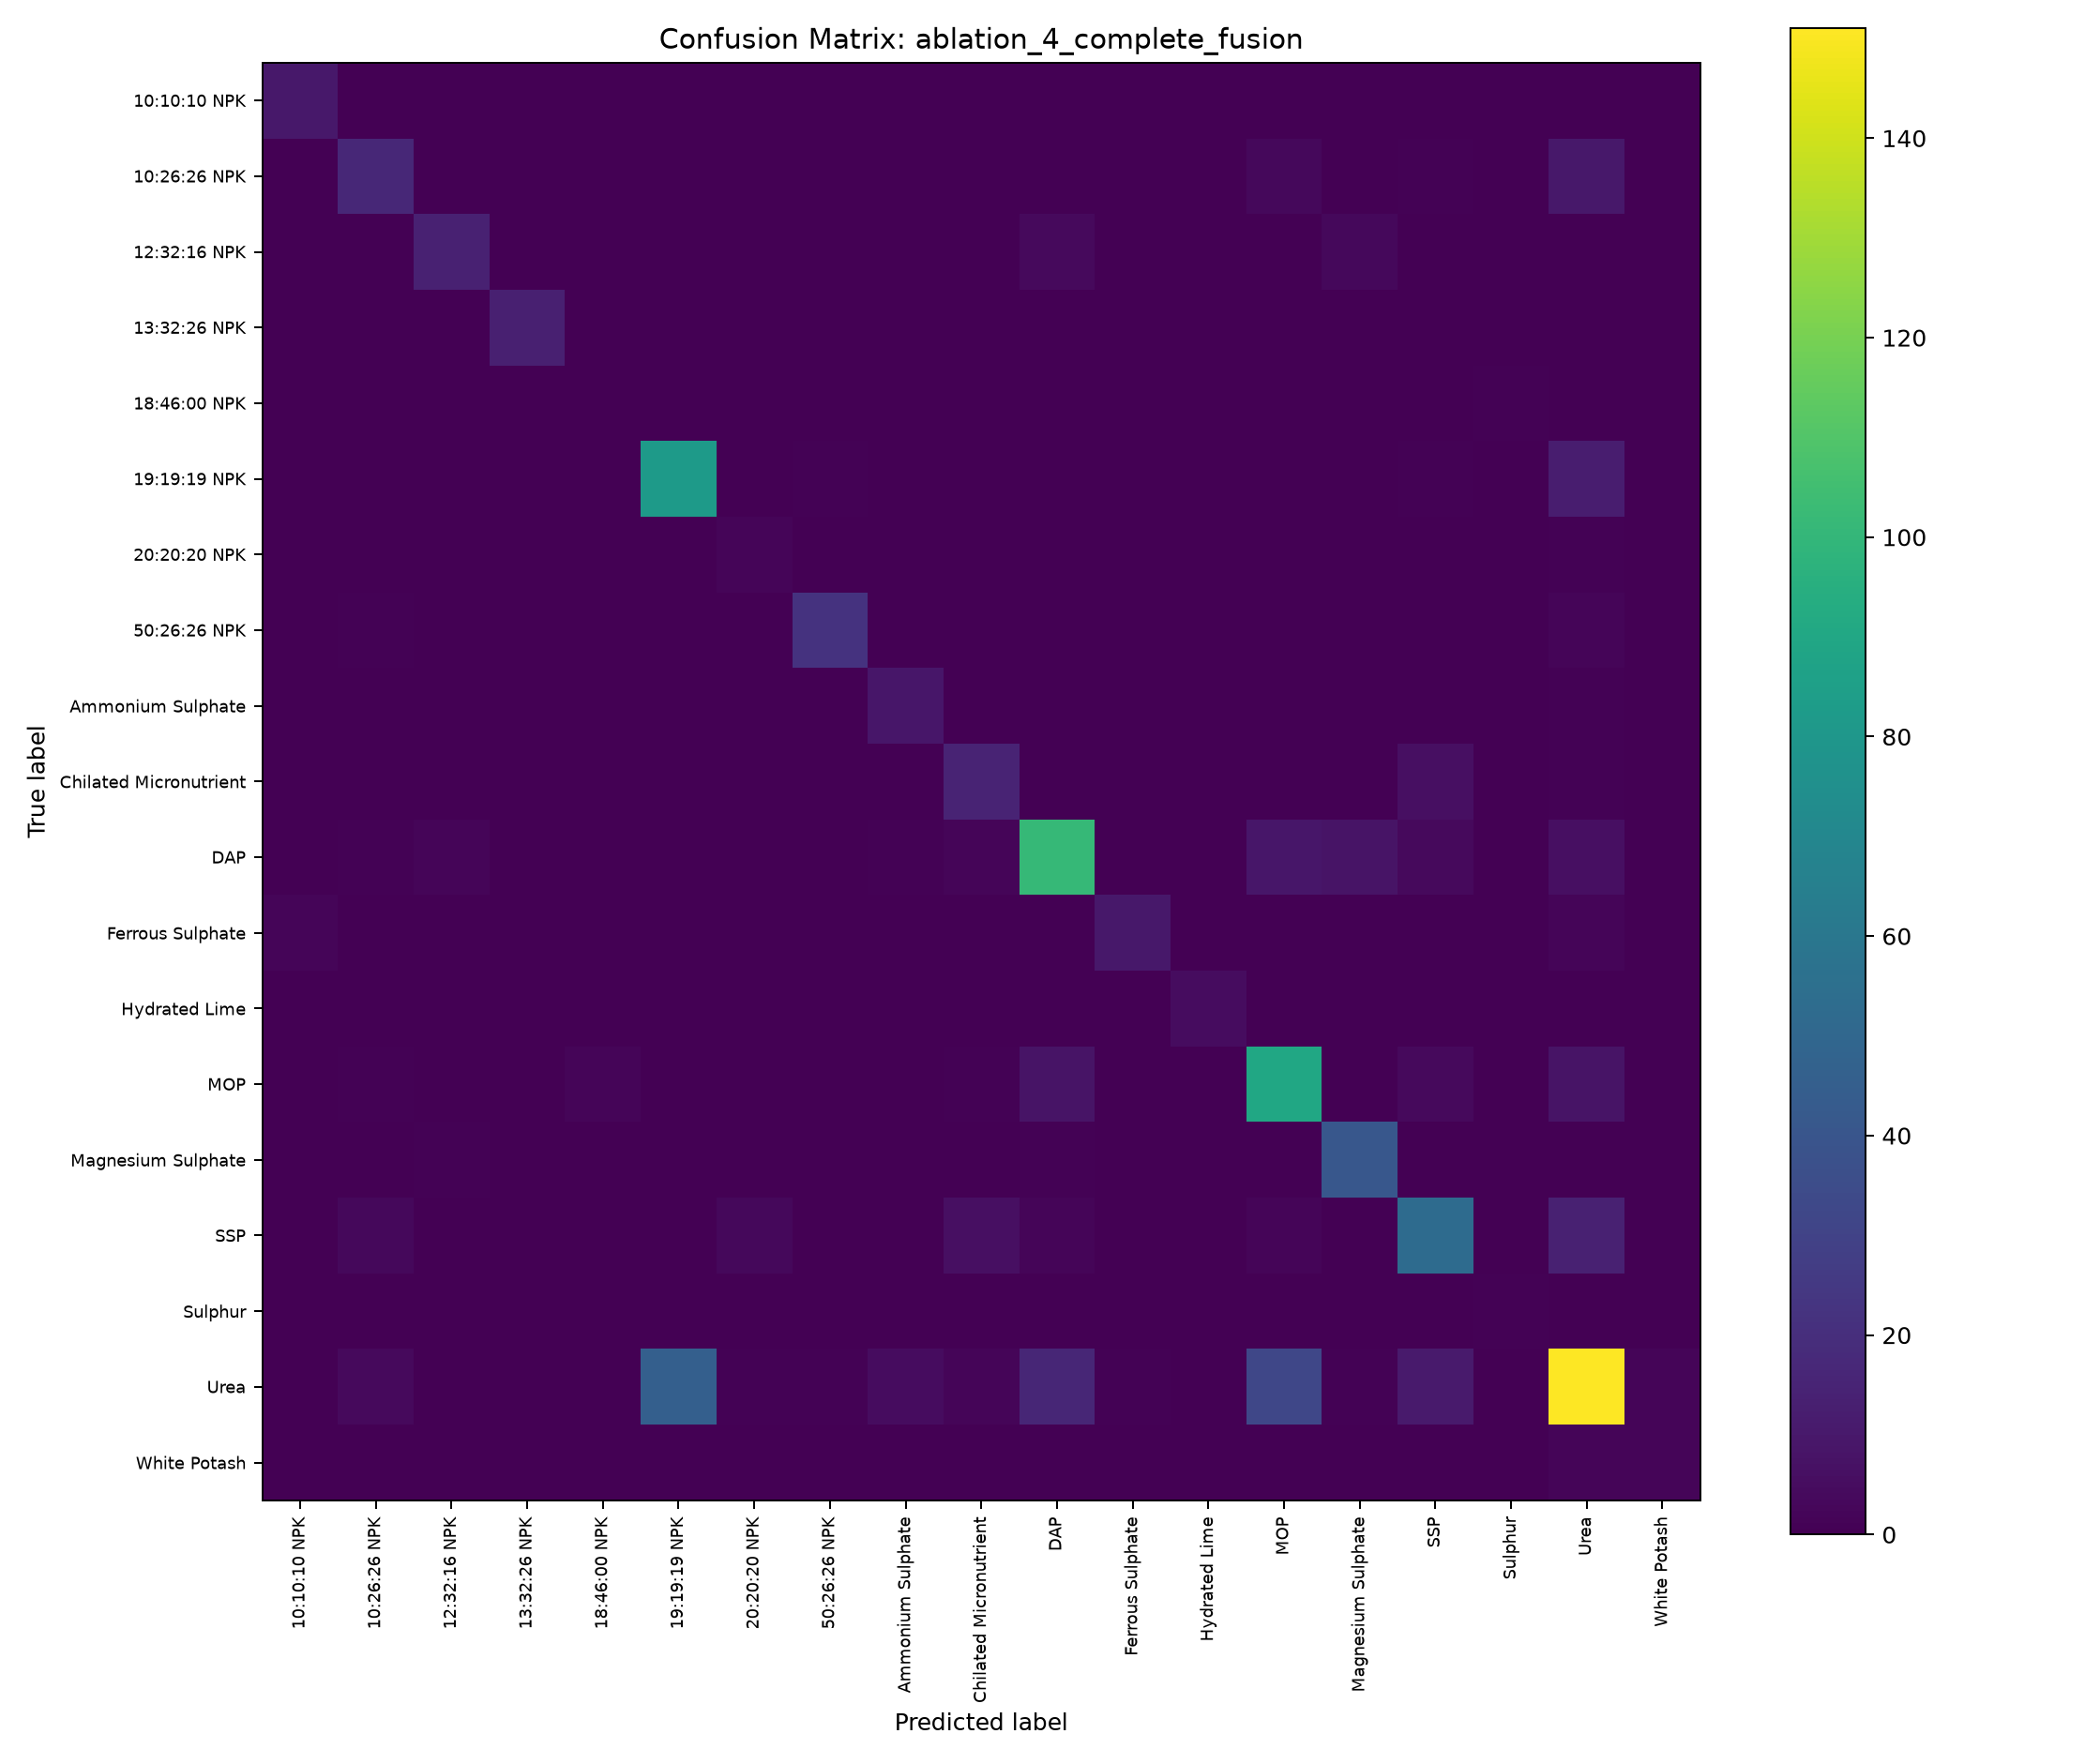

Source data for this figure (header and first rows):
, Predicted_10:10:10 NPK, Predicted_10:26:26 NPK, Predicted_12:32:16 NPK, Predicted_13:32:26 NPK, Predicted_18:46:00 NPK, Predicted_19:19:19 NPK, Predicted_20:20:20 NPK, Predicted_50:26:26 NPK, Predicted_Ammonium Sulphate, Predicted_Chilated Micronutrient, Predicted_DAP, Predicted_Ferrous Sulphate, Predicted_Hydrated Lime, Predicted_MOP, Predicted_Magnesium Sulphate, Predicted_SSP, Predicted_Sulphur, Predicted_Urea, Predicted_White Potash
Actual_10:10:10 NPK, 10, 0, 0, 0, 0, 0, 0, 0, 0, 0, 0, 0, 0, 0, 0, 0, 0, 0, 0
Actual_10:26:26 NPK, 0, 17, 0, 0, 0, 0, 0, 0, 0, 0, 0, 0, 0, 3, 0, 1, 0, 10, 0
Actual_12:32:16 NPK, 0, 0, 14, 0, 0, 0, 0, 0, 0, 0, 4, 0, 0, 0, 3, 0, 0, 0, 0
Actual_13:32:26 NPK, 0, 0, 0, 13, 0, 0, 0, 0, 0, 0, 0, 0, 0, 0, 0, 0, 0, 0, 0
Actual_18:46:00 NPK, 0, 0, 0, 0, 0, 0, 0, 0, 0, 0, 0, 0, 0, 0, 0, 0, 1, 0, 0
Actual_19:19:19 NPK, 0, 0, 0, 0, 0, 82, 0, 1, 0, 0, 0, 0, 0, 0, 0, 1, 0, 12, 0
Actual_20:20:20 NPK, 0, 0, 0, 0, 0, 0, 2, 0, 0, 0, 0, 0, 0, 0, 0, 0, 0, 1, 0
Actual_50:26:26 NPK, 0, 1, 0, 0, 0, 0, 0, 22, 0, 0, 0, 0, 0, 0, 0, 0, 0, 2, 0
Actual_Ammonium Sulphate, 0, 0, 0, 0, 0, 0, 0, 0, 9, 0, 0, 0, 0, 0, 0, 0, 0, 1, 0
Actual_Chilated Micronutrient, 0, 0, 0, 0, 0, 0, 0, 0, 0, 15, 0, 0, 0, 0, 0, 6, 0, 1, 0
Actual_DAP, 0, 1, 2, 0, 0, 0, 0, 0, 1, 2, 101, 0, 0, 9, 8, 4, 0, 6, 0
Actual_Ferrous Sulphate, 2, 0, 0, 0, 0, 0, 0, 0, 0, 0, 0, 10, 0, 0, 0, 0, 0, 2, 0
Actual_Hydrated Lime, 0, 0, 0, 0, 0, 0, 0, 0, 0, 0, 0, 0, 5, 0, 0, 0, 0, 0, 0
Actual_MOP, 0, 1, 0, 0, 2, 0, 0, 0, 0, 1, 8, 0, 0, 90, 0, 4, 0, 8, 0
Actual_Magnesium Sulphate, 0, 0, 1, 0, 0, 0, 0, 0, 0, 0, 1, 0, 0, 0, 41, 0, 0, 0, 0
Actual_SSP, 0, 3, 0, 0, 0, 0, 3, 0, 0, 6, 2, 0, 0, 2, 0, 53, 0, 14, 0
Actual_Sulphur, 0, 0, 0, 0, 0, 0, 0, 0, 0, 0, 0, 0, 0, 0, 0, 0, 1, 0, 0
Actual_Urea, 0, 4, 0, 0, 0, 46, 1, 1, 5, 2, 16, 1, 0, 32, 1, 11, 0, 151, 2
Actual_White Potash, 0, 0, 0, 0, 0, 0, 0, 0, 0, 0, 0, 0, 0, 0, 0, 0, 0, 2, 2
